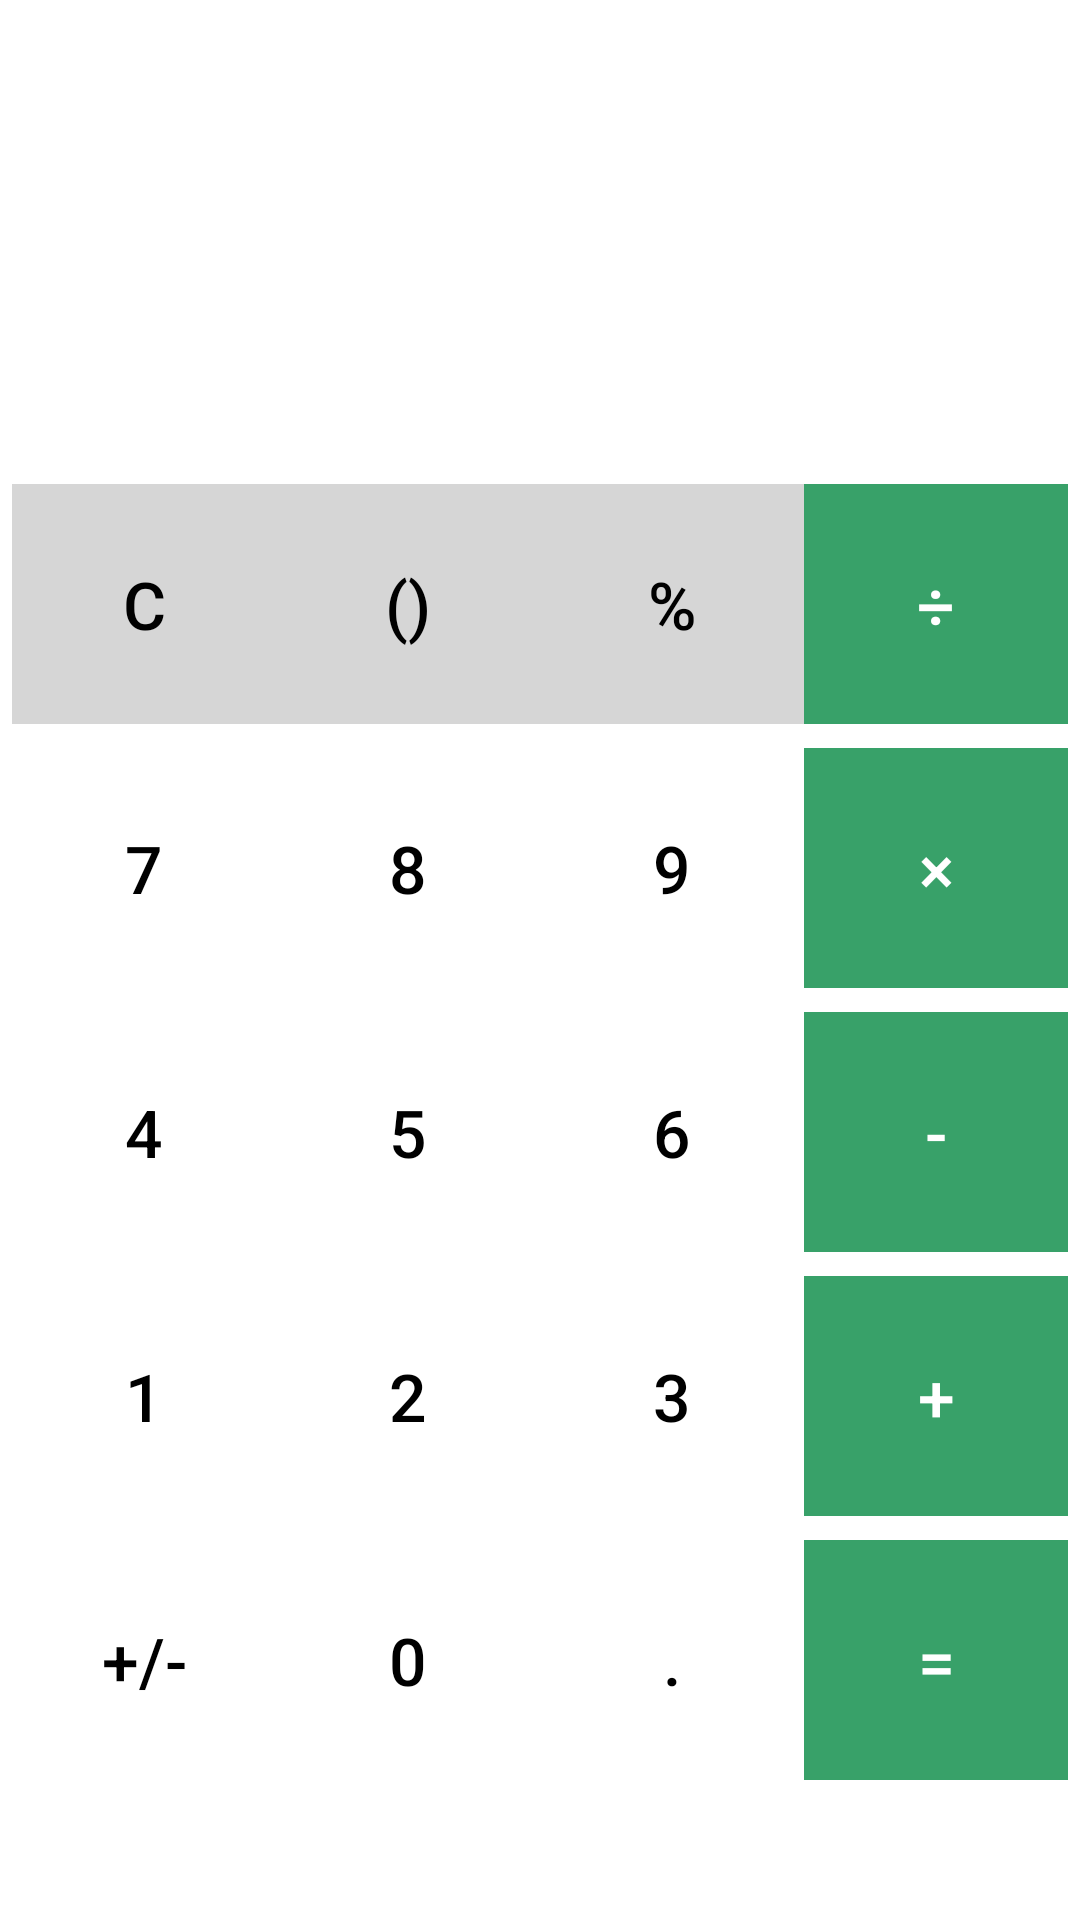

Produce the Android XML layout that renders to this screen, including the resource entries it uses.
<!-- AndroidManifest.xml: activity theme Theme.Calculator -->
<!-- res/layout/activity_main.xml -->
<?xml version="1.0" encoding="utf-8"?>
<LinearLayout xmlns:android="http://schemas.android.com/apk/res/android"
    xmlns:app="http://schemas.android.com/apk/res-auto"
    xmlns:tools="http://schemas.android.com/tools"
    android:orientation="vertical"
    android:background="@android:color/white"
    android:layout_width="match_parent"
    android:layout_height="match_parent"
    tools:context=".ui.MainActivity">

    
    <TextView
        android:id="@+id/tvExpression"
        android:layout_width="match_parent"
        android:layout_height="wrap_content"
        android:textSize="32sp"
        android:textColor="#8A8A8A"
        android:padding="20dp"
        android:gravity="end" />

    
    <TextView
        android:id="@+id/tvResult"
        android:layout_width="match_parent"
        android:layout_height="wrap_content"
        android:textSize="48sp"
        android:textColor="#000000"
        android:paddingStart="20dp"
        android:paddingEnd="20dp"
        android:paddingBottom="10dp"
        android:gravity="end" />

    
    <LinearLayout
        android:layout_width="match_parent"
        android:layout_height="wrap_content"
        android:gravity="center"
        android:padding="4dp">

        <Button android:id="@+id/btnClear" style="@style/CalcButtonGrey" android:text="C" />
        <Button android:id="@+id/btnBrackets" style="@style/CalcButtonGrey" android:text="()" />
        <Button android:id="@+id/btnPercent" style="@style/CalcButtonGrey" android:text="%" />
        <Button android:id="@+id/btnDivide" style="@style/CalcButtonGreen" android:text="÷" />
    </LinearLayout>

    
    <LinearLayout style="@style/CalcRow">
        <Button android:id="@+id/btn7" style="@style/CalcButtonWhite" android:text="7" />
        <Button android:id="@+id/btn8" style="@style/CalcButtonWhite" android:text="8" />
        <Button android:id="@+id/btn9" style="@style/CalcButtonWhite" android:text="9" />
        <Button android:id="@+id/btnMultiply" style="@style/CalcButtonGreen" android:text="×" />
    </LinearLayout>

    
    <LinearLayout style="@style/CalcRow">
        <Button android:id="@+id/btn4" style="@style/CalcButtonWhite" android:text="4" />
        <Button android:id="@+id/btn5" style="@style/CalcButtonWhite" android:text="5" />
        <Button android:id="@+id/btn6" style="@style/CalcButtonWhite" android:text="6" />
        <Button android:id="@+id/btnSubtract" style="@style/CalcButtonGreen" android:text="-" />
    </LinearLayout>

    
    <LinearLayout style="@style/CalcRow">
        <Button android:id="@+id/btn1" style="@style/CalcButtonWhite" android:text="1" />
        <Button android:id="@+id/btn2" style="@style/CalcButtonWhite" android:text="2" />
        <Button android:id="@+id/btn3" style="@style/CalcButtonWhite" android:text="3" />
        <Button android:id="@+id/btnAdd" style="@style/CalcButtonGreen" android:text="+" />
    </LinearLayout>

    
    <LinearLayout style="@style/CalcRow">
        <Button android:id="@+id/btnPlusMinus" style="@style/CalcButtonWhite" android:text="+/-" />
        <Button android:id="@+id/btn0" style="@style/CalcButtonWhite" android:text="0" />
        <Button android:id="@+id/btnDot" style="@style/CalcButtonWhite" android:text="." />
        <Button android:id="@+id/btnEquals" style="@style/CalcButtonGreen" android:text="=" />
    </LinearLayout>

</LinearLayout>
<!-- resources referenced by this layout -->
<resources>
  <style name="CalcButtonGreen" parent="CalcButtonBase">
          <item name="android:background">#38A169</item>
          <item name="android:textColor">#FFFFFF</item>
      </style>
  <style name="CalcButtonGrey" parent="CalcButtonBase">
          <item name="android:background">#D6D6D6</item>
          <item name="android:textColor">#000000</item>
      </style>
  <style name="CalcButtonWhite" parent="CalcButtonBase">
          <item name="android:background">#FFFFFF</item>
          <item name="android:textColor">#000000</item>
      </style>
  <style name="CalcRow">
          <item name="android:layout_width">match_parent</item>
          <item name="android:layout_height">wrap_content</item>
          <item name="android:gravity">center</item>
          <item name="android:padding">4dp</item>
      </style>
  <style name="Theme.Calculator" parent="Theme.MaterialComponents.DayNight.NoActionBar">
          <item name="android:statusBarColor">@android:color/black</item>
          <item name="android:navigationBarColor">@android:color/black</item>
      </style>
  <style name="CalcButtonBase">
          <item name="android:layout_width">0dp</item>
          <item name="android:layout_height">80dp</item>
          <item name="android:layout_weight">1</item>
          <item name="android:textSize">22sp</item>
          <item name="android:gravity">center</item>
      </style>
</resources>
